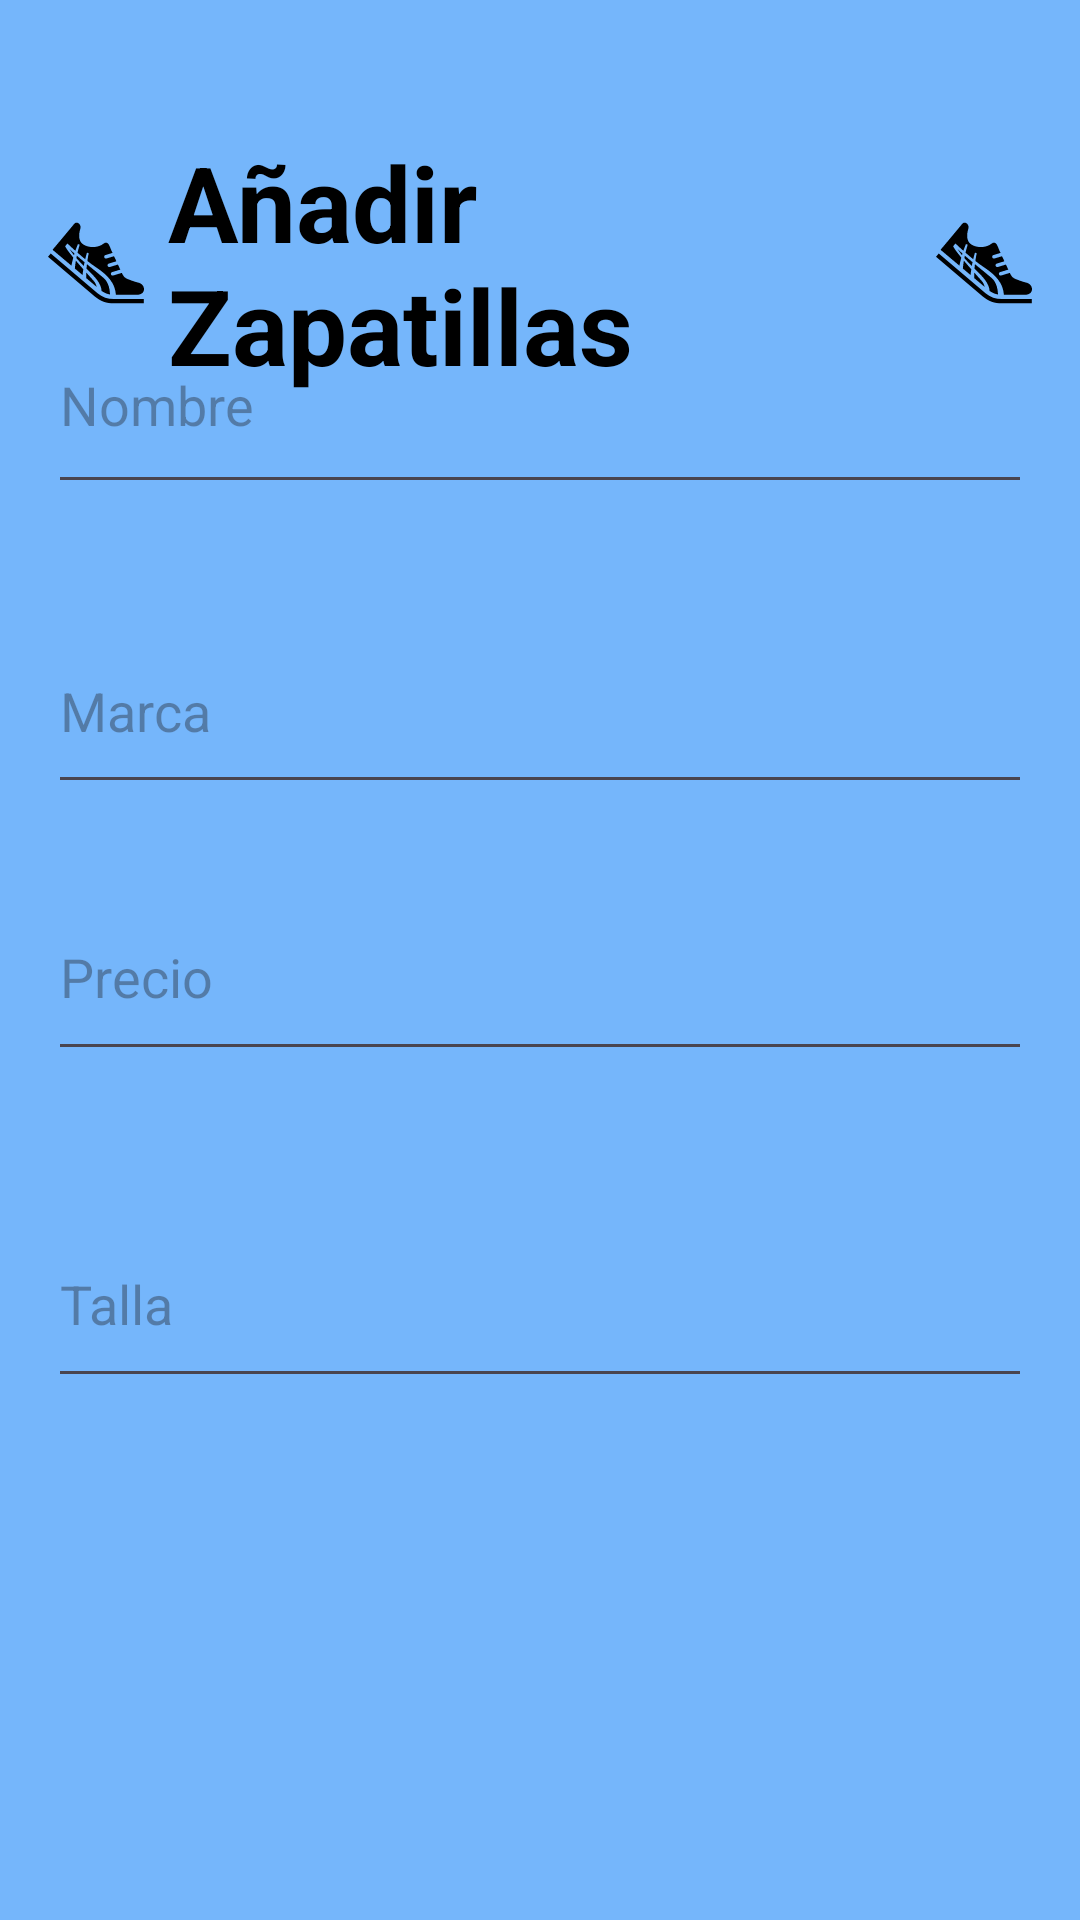

This screen was rendered from an Android layout file. Write that file and the resources it references.
<!-- AndroidManifest.xml: application theme Theme.PadelDAM -->
<!-- res/layout/activity_nuevas_zapatillas.xml -->
<?xml version="1.0" encoding="utf-8"?>
<RelativeLayout xmlns:android="http://schemas.android.com/apk/res/android"
    android:layout_width="match_parent"
    android:layout_height="match_parent"
    android:background="@color/azul_claro"
    android:padding="16dp">

    <RelativeLayout
        android:layout_width="1264dp"
        android:layout_marginTop="20dp"

        android:layout_height="wrap_content">

        <TextView
            android:id="@+id/tvTitulo"
            android:layout_width="wrap_content"
            android:layout_height="wrap_content"
            android:layout_centerInParent="true"
            android:layout_marginBottom="16dp"
            android:drawableStart="@drawable/sports_shoes_1_svgrepo_com"
            android:drawableEnd="@drawable/sports_shoes_1_svgrepo_com"

            android:drawablePadding="8dp"
            android:text="Añadir Zapatillas"
            android:textColor="@color/black"
            android:textSize="35sp"
            android:textStyle="bold" />
    </RelativeLayout>

    <EditText
        android:id="@+id/etNombre"
        android:layout_width="1254dp"
        android:layout_height="69dp"
        android:layout_alignParentStart="true"
        android:layout_alignParentTop="true"
        android:layout_marginTop="83dp"
        android:hint="Nombre" />

    <EditText
        android:id="@+id/etPrecioBote"
        android:layout_width="1251dp"
        android:layout_height="66dp"
        android:layout_below="@+id/etMarca"
        android:layout_alignParentStart="true"
        android:layout_marginTop="23dp"
        android:hint="Precio"
        android:inputType="number|numberDecimal" />

    <EditText
        android:id="@+id/etTalla"
        android:layout_width="1251dp"
        android:layout_height="66dp"
        android:layout_below="@+id/etMarca"
        android:layout_alignParentStart="true"
        android:layout_marginStart="0dp"
        android:layout_marginTop="132dp"
        android:hint="Talla"
        android:inputType="number|numberDecimal" />

    <EditText
        android:id="@+id/etMarca"
        android:layout_width="1251dp"
        android:layout_height="65dp"
        android:layout_below="@+id/etNombre"
        android:layout_alignParentStart="true"
        android:layout_marginStart="0dp"
        android:layout_marginTop="35dp"
        android:hint="Marca"/>

    <Button
        android:id="@+id/btnCrearBote"
        android:layout_width="183dp"
        android:layout_height="76dp"
        android:layout_below="@+id/etTalla"
        android:layout_alignParentStart="true"
        android:layout_marginStart="535dp"
        android:layout_marginTop="79dp"
        android:backgroundTint="@color/btn_color"
        android:textColor="@android:color/black"

        android:onClick="crearBote"
        android:text="Añadir"
        android:textSize="20dp" />

</RelativeLayout>
<!-- resources referenced by this layout -->
<resources>
  <color name="azul_claro">#75B6FB</color>
  <color name="black">#FF000000</color>
  <!-- drawable sports_shoes_1_svgrepo_com: vector/xml drawable (drawable, 2845 chars, omitted) -->
  <style name="Theme.PadelDAM" parent="Base.Theme.PadelDAM" />
  <style name="Base.Theme.PadelDAM" parent="Theme.Material3.Light">
  
          
          
      </style>
</resources>
